3-way image classification set "DataSplit" from GitHub (Zileyy/UAV-Spectrogram-Image-CNN-Detection); label vocabulary: corner reflector, Mavic 2 Pro, Phantom 4 Pro.

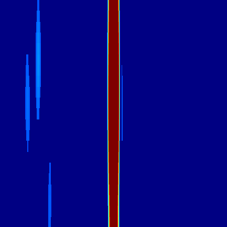
Label: Mavic 2 Pro

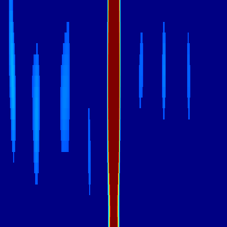
Label: Mavic 2 Pro

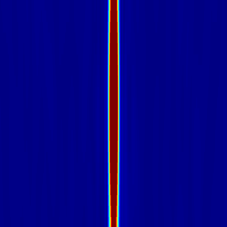
Label: corner reflector

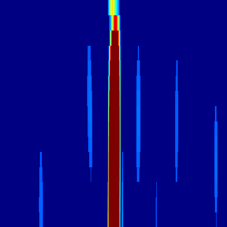
Label: Phantom 4 Pro

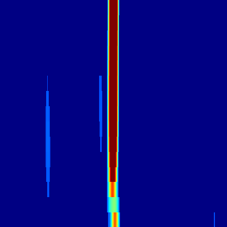
Label: Phantom 4 Pro

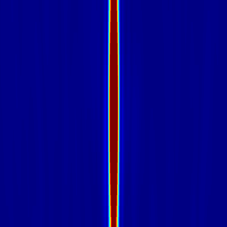
Label: corner reflector
